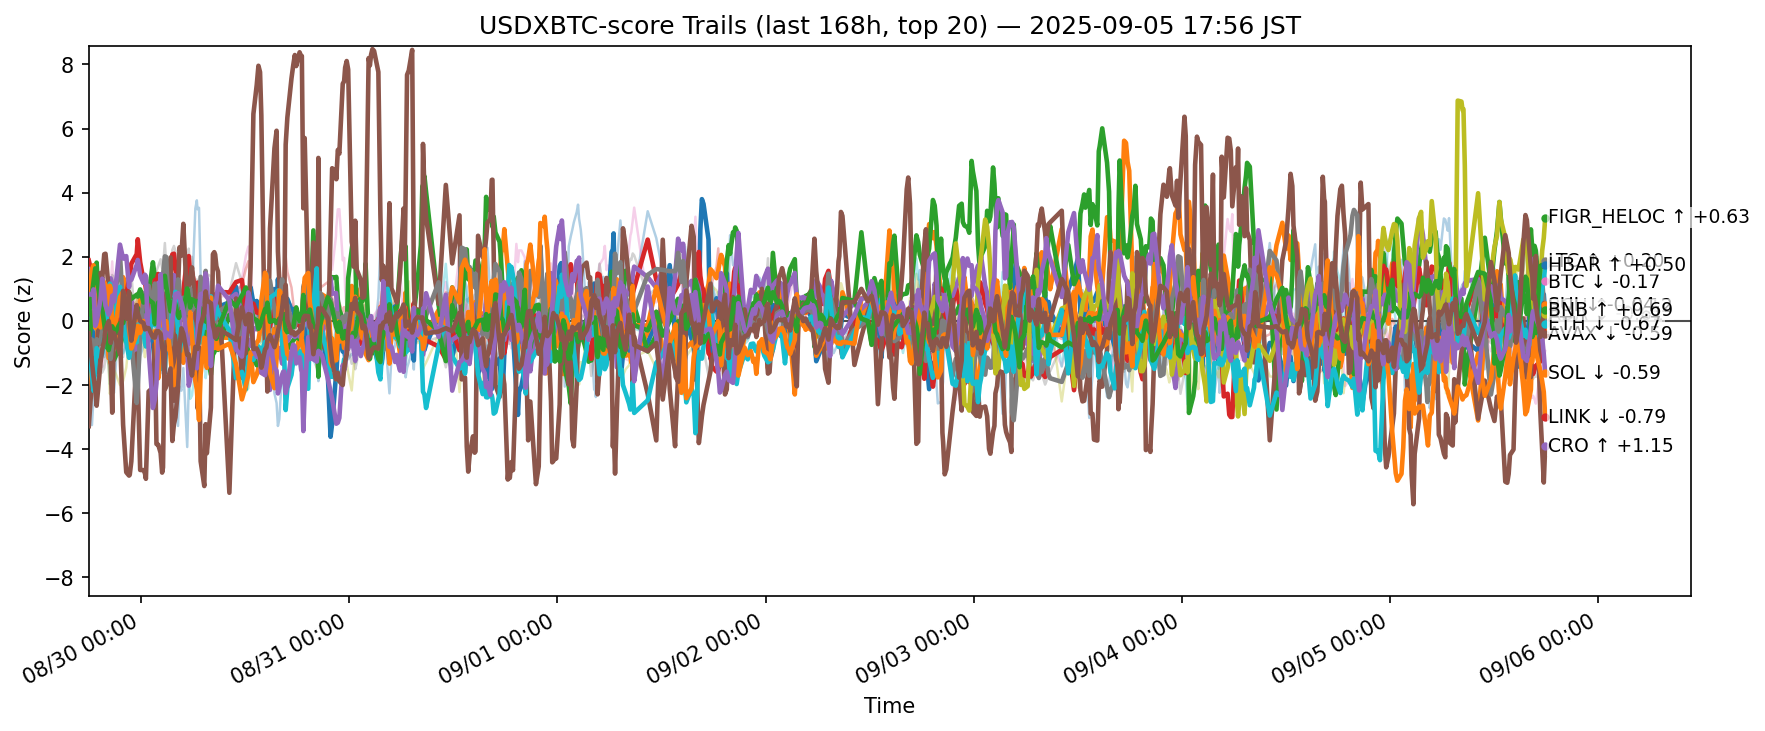

Source data for this figure (header and first rows):
ts, side, symbol, score
2025-08-29 08:56:41.789083+00:00, usdxbtc, ADA, 0.1359
2025-08-29 08:56:41.789083+00:00, usdxbtc, AVAX, -2.111
2025-08-29 08:56:41.789083+00:00, usdxbtc, BCH, -0.7485
2025-08-29 08:56:41.789083+00:00, usdxbtc, BNB, 1.884
2025-08-29 08:56:41.789083+00:00, usdxbtc, BTC, 1.603
2025-08-29 08:56:41.789083+00:00, usdxbtc, CRO, -3.284
2025-08-29 08:56:41.789083+00:00, usdxbtc, DOGE, -0.08049
2025-08-29 08:56:41.789083+00:00, usdxbtc, DOT, -0.5567
2025-08-29 08:56:41.789083+00:00, usdxbtc, ETH, -0.5427
2025-08-29 08:56:41.789083+00:00, usdxbtc, HBAR, -0.6526
2025-08-29 08:56:41.789083+00:00, usdxbtc, HYPE, -0.9313
2025-08-29 08:56:41.789083+00:00, usdxbtc, LINK, 0.736
2025-08-29 08:56:41.789083+00:00, usdxbtc, LTC, 0.2073
2025-08-29 08:56:41.789083+00:00, usdxbtc, SHIB, -0.00114
2025-08-29 08:56:41.789083+00:00, usdxbtc, SOL, 0.83
2025-08-29 08:56:41.789083+00:00, usdxbtc, SUI, -0.3839
2025-08-29 08:56:41.789083+00:00, usdxbtc, TON, 1.57
2025-08-29 08:56:41.789083+00:00, usdxbtc, TRX, 1.262
2025-08-29 08:56:41.789083+00:00, usdxbtc, XLM, -0.1677
2025-08-29 08:56:41.789083+00:00, usdxbtc, XRP, 0.6236
2025-08-29 09:18:25.983649+00:00, usdxbtc, ADA, -0.2865
2025-08-29 09:18:25.983649+00:00, usdxbtc, AVAX, -1.4
2025-08-29 09:18:25.983649+00:00, usdxbtc, BCH, 0.1742
2025-08-29 09:18:25.983649+00:00, usdxbtc, BNB, 1.474
2025-08-29 09:18:25.983649+00:00, usdxbtc, BTC, 1.372
2025-08-29 09:18:25.983649+00:00, usdxbtc, CRO, -1.869
2025-08-29 09:18:25.983649+00:00, usdxbtc, DOGE, 0.03925
2025-08-29 09:18:25.983649+00:00, usdxbtc, DOT, 0.2765
2025-08-29 09:18:25.983649+00:00, usdxbtc, ETH, -0.5844
2025-08-29 09:18:25.983649+00:00, usdxbtc, HBAR, -1.72
2025-08-29 09:18:25.983649+00:00, usdxbtc, HYPE, -3.252
2025-08-29 09:18:25.983649+00:00, usdxbtc, LINK, 1.602
2025-08-29 09:18:25.983649+00:00, usdxbtc, LTC, 0.8206
2025-08-29 09:18:25.983649+00:00, usdxbtc, SHIB, 0.7275
2025-08-29 09:18:25.983649+00:00, usdxbtc, SOL, 0.818
2025-08-29 09:18:25.983649+00:00, usdxbtc, SUI, -1.272
2025-08-29 09:18:25.983649+00:00, usdxbtc, TON, 1.268
2025-08-29 09:18:25.983649+00:00, usdxbtc, TRX, 1.33
2025-08-29 09:18:25.983649+00:00, usdxbtc, XLM, -0.7429
2025-08-29 09:18:25.983649+00:00, usdxbtc, XRP, 0.6627
2025-08-29 09:29:34.166521+00:00, usdxbtc, ADA, -0.4066
2025-08-29 09:29:34.166521+00:00, usdxbtc, AVAX, -1.328
2025-08-29 09:29:34.166521+00:00, usdxbtc, BCH, 0.3274
2025-08-29 09:29:34.166521+00:00, usdxbtc, BNB, 1.682
2025-08-29 09:29:34.166521+00:00, usdxbtc, BTC, 0.392
2025-08-29 09:29:34.166521+00:00, usdxbtc, CRO, -1.127
2025-08-29 09:29:34.166521+00:00, usdxbtc, DOGE, 0.4094
2025-08-29 09:29:34.166521+00:00, usdxbtc, DOT, 0.3409
2025-08-29 09:29:34.166521+00:00, usdxbtc, ETH, -1.005
2025-08-29 09:29:34.166521+00:00, usdxbtc, HBAR, -2.184
2025-08-29 09:29:34.166521+00:00, usdxbtc, HYPE, -2.376
2025-08-29 09:29:34.166521+00:00, usdxbtc, LINK, 1.735
2025-08-29 09:29:34.166521+00:00, usdxbtc, LTC, 1.235
2025-08-29 09:29:34.166521+00:00, usdxbtc, SHIB, 0.8855
2025-08-29 09:29:34.166521+00:00, usdxbtc, SOL, 0.9834
2025-08-29 09:29:34.166521+00:00, usdxbtc, SUI, -1.742
2025-08-29 09:29:34.166521+00:00, usdxbtc, TON, 0.8
2025-08-29 09:29:34.166521+00:00, usdxbtc, TRX, 0.4725
2025-08-29 09:29:34.166521+00:00, usdxbtc, XLM, -0.4086
2025-08-29 09:29:34.166521+00:00, usdxbtc, XRP, 0.7237
... 12,540 more rows
